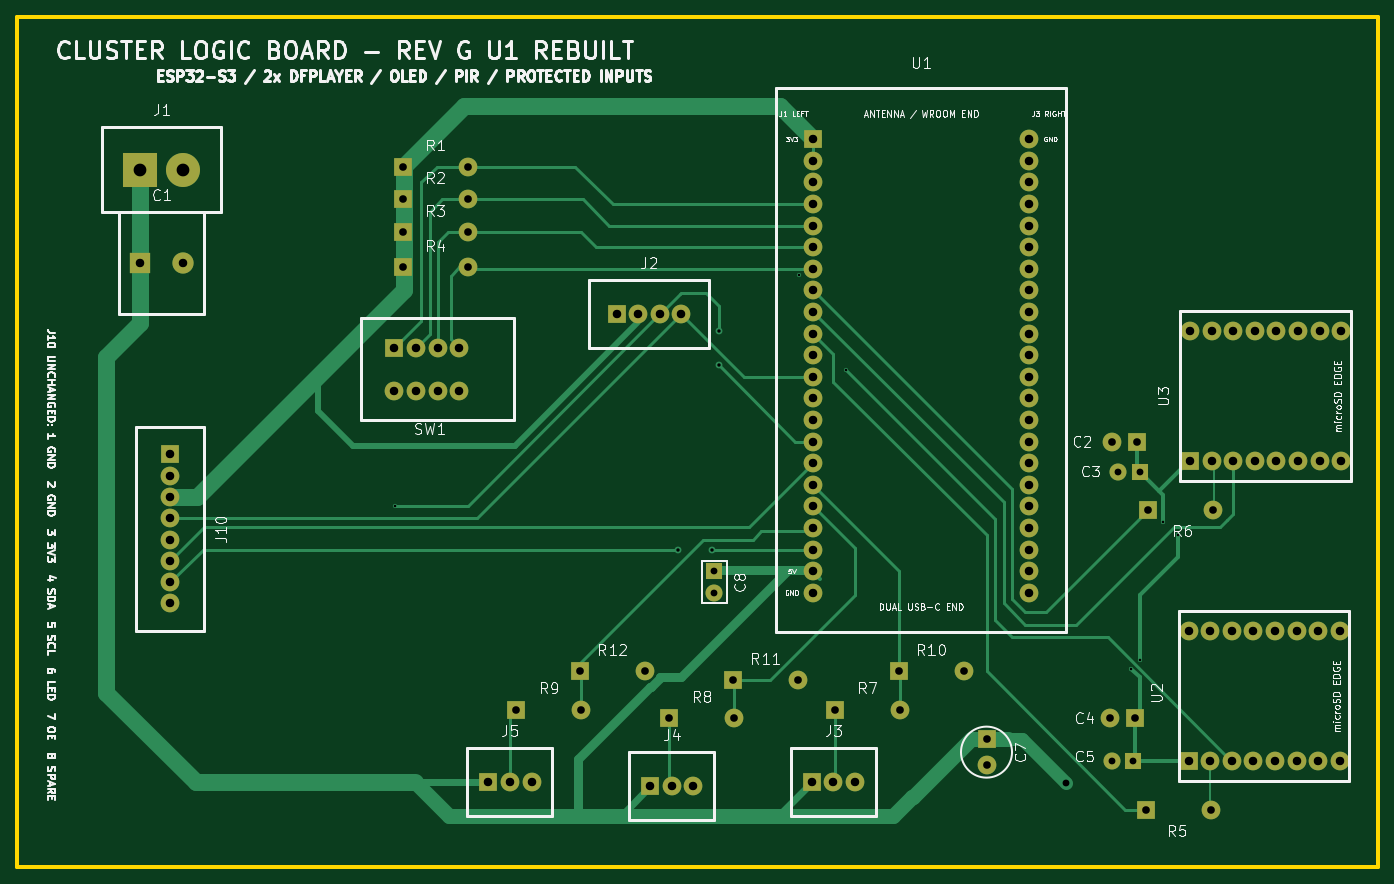
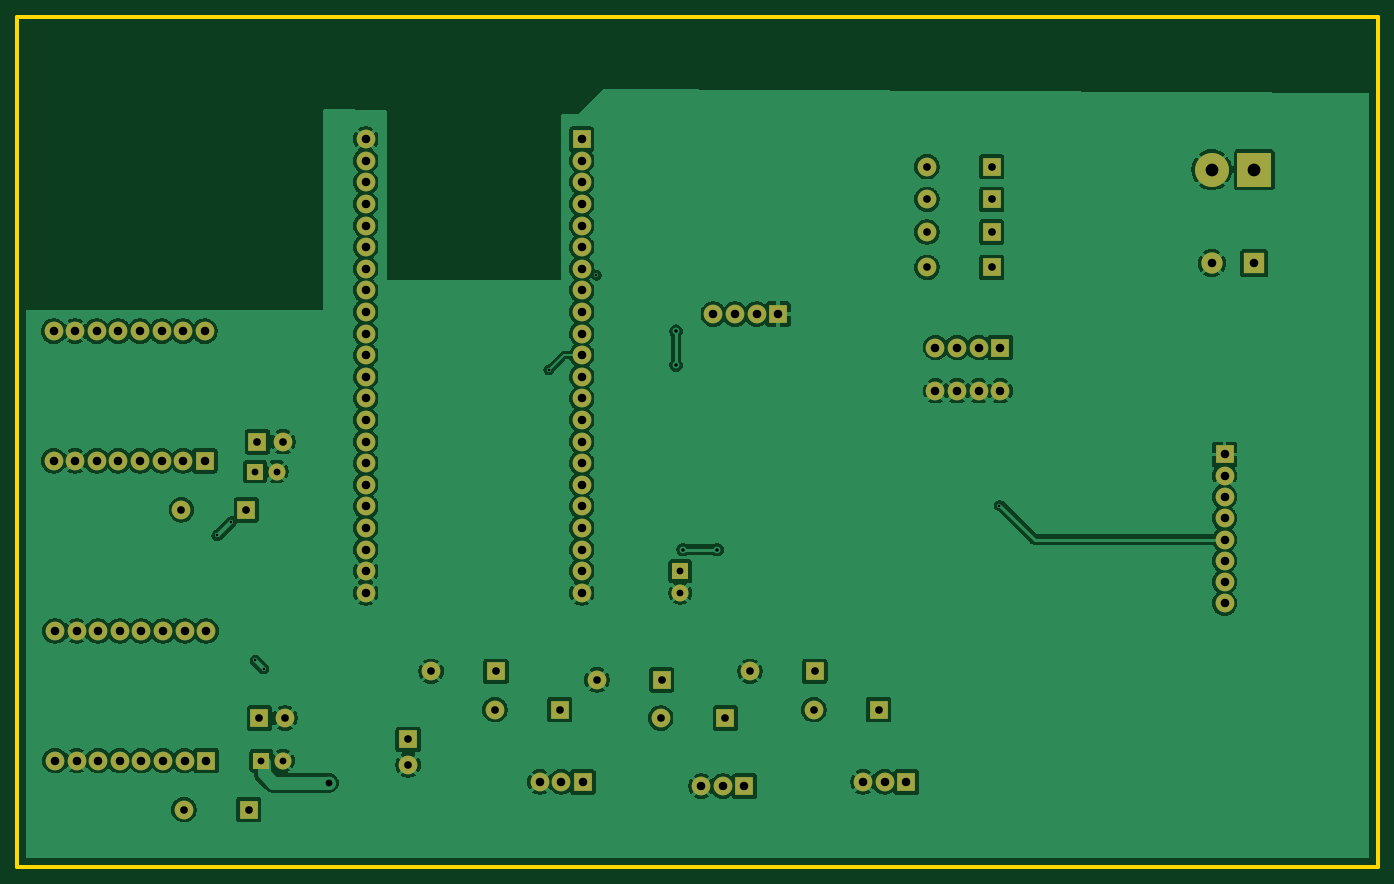
Circuit board: 9 layer files. Board 160.0 x 100.0 mm.
- bottom_copper: Cluster_Logic_Board-B_Cu.gbr (205800 bytes)
- bottom_mask: Cluster_Logic_Board-B_Mask.gbr (4986 bytes)
- outline: Cluster_Logic_Board-Edge_Cuts.gbr (573 bytes)
- top_copper: Cluster_Logic_Board-F_Cu.gbr (18026 bytes)
- top_mask: Cluster_Logic_Board-F_Mask.gbr (4986 bytes)
- drill: Cluster_Logic_Board-NPTH.drl (264 bytes)
- drill: Cluster_Logic_Board-PTH.drl (2758 bytes)
- bottom_silk: Cluster_Logic_Board-b_silkscreen.gbr (465 bytes)
- top_silk: Cluster_Logic_Board-f_silkscreen.gbr (113847 bytes)

=== bottom_copper: Cluster_Logic_Board-B_Cu.gbr (205800 bytes, source omitted) ===
=== bottom_mask: Cluster_Logic_Board-B_Mask.gbr ===
%TF.GenerationSoftware,KiCad,Pcbnew,10.0.4*%
%TF.CreationDate,2026-08-09T21:32:55-05:00*%
%TF.ProjectId,Cluster_Logic_Board,436c7573-7465-4725-9f4c-6f6769635f42,rev?*%
%TF.SameCoordinates,Original*%
%TF.FileFunction,Soldermask,Bot*%
%TF.FilePolarity,Negative*%
%FSLAX46Y46*%
G04 Gerber Fmt 4.6, Leading zero omitted, Abs format (unit mm)*
G04 Created by KiCad (PCBNEW 10.0.4) date 2026-08-09 21:32:55*
%MOMM*%
%LPD*%
G01*
G04 APERTURE LIST*
%ADD10R,2.200000X2.200000*%
%ADD11C,2.200000*%
%ADD12R,2.500000X2.500000*%
%ADD13C,2.500000*%
%ADD14R,2.000000X2.000000*%
%ADD15C,2.000000*%
%ADD16R,4.000000X4.000000*%
%ADD17C,4.000000*%
G04 APERTURE END LIST*
D10*
%TO.C,R12*%
X66190000Y-77000000D03*
D11*
X73810000Y-77000000D03*
%TD*%
%TO.C,J3*%
X98540000Y-90000000D03*
X96000000Y-90000000D03*
D10*
X93460000Y-90000000D03*
%TD*%
D11*
%TO.C,R7*%
X103810000Y-81500000D03*
D10*
X96190000Y-81500000D03*
%TD*%
D11*
%TO.C,J4*%
X79540000Y-90500000D03*
X77000000Y-90500000D03*
D10*
X74460000Y-90500000D03*
%TD*%
D11*
%TO.C,R9*%
X66310000Y-81500000D03*
D10*
X58690000Y-81500000D03*
%TD*%
D11*
%TO.C,J5*%
X60500000Y-90000000D03*
X57960000Y-90000000D03*
D10*
X55420000Y-90000000D03*
%TD*%
D11*
%TO.C,R10*%
X111310000Y-77000000D03*
D10*
X103690000Y-77000000D03*
%TD*%
D11*
%TO.C,R11*%
X91810000Y-78000000D03*
D10*
X84190000Y-78000000D03*
%TD*%
D11*
%TO.C,R8*%
X84310000Y-82500000D03*
D10*
X76690000Y-82500000D03*
%TD*%
D12*
%TO.C,C1*%
X14500000Y-29000000D03*
D13*
X19500000Y-29000000D03*
%TD*%
D10*
%TO.C,C7*%
X114000000Y-85000000D03*
D11*
X114000000Y-88000000D03*
%TD*%
D14*
%TO.C,C5*%
X131270000Y-87500000D03*
D15*
X128730000Y-87500000D03*
%TD*%
D14*
%TO.C,C3*%
X132000000Y-53500000D03*
D15*
X129460000Y-53500000D03*
%TD*%
D14*
%TO.C,C8*%
X82000000Y-65230000D03*
D15*
X82000000Y-67770000D03*
%TD*%
D10*
%TO.C,U3*%
X137920000Y-52240000D03*
D11*
X140460000Y-52240000D03*
X143000000Y-52240000D03*
X145540000Y-52240000D03*
X148080000Y-52240000D03*
X150620000Y-52240000D03*
X153160000Y-52240000D03*
X155700000Y-52240000D03*
X155700000Y-37000000D03*
X153160000Y-37000000D03*
X150620000Y-37000000D03*
X148080000Y-37000000D03*
X145540000Y-37000000D03*
X143000000Y-37000000D03*
X140460000Y-37000000D03*
X137920000Y-37000000D03*
%TD*%
D10*
%TO.C,C4*%
X131500000Y-82500000D03*
D11*
X128500000Y-82500000D03*
%TD*%
D10*
%TO.C,J2*%
X70500000Y-35000000D03*
D11*
X73040000Y-35000000D03*
X75580000Y-35000000D03*
X78120000Y-35000000D03*
%TD*%
D10*
%TO.C,R5*%
X132760000Y-93260000D03*
D11*
X140380000Y-93260000D03*
%TD*%
D10*
%TO.C,U2*%
X137760000Y-87500000D03*
D11*
X140300000Y-87500000D03*
X142840000Y-87500000D03*
X145380000Y-87500000D03*
X147920000Y-87500000D03*
X150460000Y-87500000D03*
X153000000Y-87500000D03*
X155540000Y-87500000D03*
X155540000Y-72260000D03*
X153000000Y-72260000D03*
X150460000Y-72260000D03*
X147920000Y-72260000D03*
X145380000Y-72260000D03*
X142840000Y-72260000D03*
X140300000Y-72260000D03*
X137760000Y-72260000D03*
%TD*%
D10*
%TO.C,SW1*%
X44380000Y-38920000D03*
D11*
X46920000Y-38920000D03*
X49460000Y-38920000D03*
X52000000Y-38920000D03*
X44380000Y-44000000D03*
X46920000Y-44000000D03*
X49460000Y-44000000D03*
X52000000Y-44000000D03*
%TD*%
D10*
%TO.C,C2*%
X131730000Y-50000000D03*
D11*
X128730000Y-50000000D03*
%TD*%
D10*
%TO.C,R6*%
X133040000Y-58000000D03*
D11*
X140660000Y-58000000D03*
%TD*%
D10*
%TO.C,U1*%
X93600000Y-14420000D03*
D11*
X93600000Y-16960000D03*
X93600000Y-19500000D03*
X93600000Y-22040000D03*
X93600000Y-24580000D03*
X93600000Y-27120000D03*
X93600000Y-29660000D03*
X93600000Y-32200000D03*
X93600000Y-34740000D03*
X93600000Y-37280000D03*
X93600000Y-39820000D03*
X93600000Y-42360000D03*
X93600000Y-44900000D03*
X93600000Y-47440000D03*
X93600000Y-49980000D03*
X93600000Y-52520000D03*
X93600000Y-55060000D03*
X93600000Y-57600000D03*
X93600000Y-60140000D03*
X93600000Y-62680000D03*
X93600000Y-65220000D03*
X93600000Y-67760000D03*
X119000000Y-14420000D03*
X119000000Y-16960000D03*
X119000000Y-19500000D03*
X119000000Y-22040000D03*
X119000000Y-24580000D03*
X119000000Y-27120000D03*
X119000000Y-29660000D03*
X119000000Y-32200000D03*
X119000000Y-34740000D03*
X119000000Y-37280000D03*
X119000000Y-39820000D03*
X119000000Y-42360000D03*
X119000000Y-44900000D03*
X119000000Y-47440000D03*
X119000000Y-49980000D03*
X119000000Y-52520000D03*
X119000000Y-55060000D03*
X119000000Y-57600000D03*
X119000000Y-60140000D03*
X119000000Y-62680000D03*
X119000000Y-65220000D03*
X119000000Y-67760000D03*
%TD*%
D16*
%TO.C,J1*%
X14500000Y-18000000D03*
D17*
X19500000Y-18000000D03*
%TD*%
D10*
%TO.C,R2*%
X45380000Y-21500000D03*
D11*
X53000000Y-21500000D03*
%TD*%
D10*
%TO.C,R3*%
X45380000Y-25340000D03*
D11*
X53000000Y-25340000D03*
%TD*%
D10*
%TO.C,R4*%
X45380000Y-29500000D03*
D11*
X53000000Y-29500000D03*
%TD*%
D10*
%TO.C,R1*%
X45380000Y-17660000D03*
D11*
X53000000Y-17660000D03*
%TD*%
%TO.C,J10*%
X18000000Y-69000000D03*
X18000000Y-66500000D03*
X18000000Y-64000000D03*
X18000000Y-61500000D03*
X18000000Y-59000000D03*
X18000000Y-56500000D03*
X18000000Y-54000000D03*
D10*
X18000000Y-51500000D03*
%TD*%
M02*

=== outline: Cluster_Logic_Board-Edge_Cuts.gbr ===
%TF.GenerationSoftware,KiCad,Pcbnew,10.0.4*%
%TF.CreationDate,2026-08-09T21:32:55-05:00*%
%TF.ProjectId,Cluster_Logic_Board,436c7573-7465-4725-9f4c-6f6769635f42,rev?*%
%TF.SameCoordinates,Original*%
%TF.FileFunction,Profile,NP*%
%FSLAX46Y46*%
G04 Gerber Fmt 4.6, Leading zero omitted, Abs format (unit mm)*
G04 Created by KiCad (PCBNEW 10.0.4) date 2026-08-09 21:32:55*
%MOMM*%
%LPD*%
G01*
G04 APERTURE LIST*
%TA.AperFunction,Profile*%
%ADD10C,0.500000*%
%TD*%
G04 APERTURE END LIST*
D10*
X0Y0D02*
X160000000Y0D01*
X160000000Y-100000000D01*
X0Y-100000000D01*
X0Y0D01*
M02*

=== top_copper: Cluster_Logic_Board-F_Cu.gbr (18026 bytes, source omitted) ===
=== top_mask: Cluster_Logic_Board-F_Mask.gbr ===
%TF.GenerationSoftware,KiCad,Pcbnew,10.0.4*%
%TF.CreationDate,2026-08-09T21:32:55-05:00*%
%TF.ProjectId,Cluster_Logic_Board,436c7573-7465-4725-9f4c-6f6769635f42,rev?*%
%TF.SameCoordinates,Original*%
%TF.FileFunction,Soldermask,Top*%
%TF.FilePolarity,Negative*%
%FSLAX46Y46*%
G04 Gerber Fmt 4.6, Leading zero omitted, Abs format (unit mm)*
G04 Created by KiCad (PCBNEW 10.0.4) date 2026-08-09 21:32:55*
%MOMM*%
%LPD*%
G01*
G04 APERTURE LIST*
%ADD10R,2.200000X2.200000*%
%ADD11C,2.200000*%
%ADD12R,2.500000X2.500000*%
%ADD13C,2.500000*%
%ADD14R,2.000000X2.000000*%
%ADD15C,2.000000*%
%ADD16R,4.000000X4.000000*%
%ADD17C,4.000000*%
G04 APERTURE END LIST*
D10*
%TO.C,R12*%
X66190000Y-77000000D03*
D11*
X73810000Y-77000000D03*
%TD*%
%TO.C,J3*%
X98540000Y-90000000D03*
X96000000Y-90000000D03*
D10*
X93460000Y-90000000D03*
%TD*%
D11*
%TO.C,R7*%
X103810000Y-81500000D03*
D10*
X96190000Y-81500000D03*
%TD*%
D11*
%TO.C,J4*%
X79540000Y-90500000D03*
X77000000Y-90500000D03*
D10*
X74460000Y-90500000D03*
%TD*%
D11*
%TO.C,R9*%
X66310000Y-81500000D03*
D10*
X58690000Y-81500000D03*
%TD*%
D11*
%TO.C,J5*%
X60500000Y-90000000D03*
X57960000Y-90000000D03*
D10*
X55420000Y-90000000D03*
%TD*%
D11*
%TO.C,R10*%
X111310000Y-77000000D03*
D10*
X103690000Y-77000000D03*
%TD*%
D11*
%TO.C,R11*%
X91810000Y-78000000D03*
D10*
X84190000Y-78000000D03*
%TD*%
D11*
%TO.C,R8*%
X84310000Y-82500000D03*
D10*
X76690000Y-82500000D03*
%TD*%
D12*
%TO.C,C1*%
X14500000Y-29000000D03*
D13*
X19500000Y-29000000D03*
%TD*%
D10*
%TO.C,C7*%
X114000000Y-85000000D03*
D11*
X114000000Y-88000000D03*
%TD*%
D14*
%TO.C,C5*%
X131270000Y-87500000D03*
D15*
X128730000Y-87500000D03*
%TD*%
D14*
%TO.C,C3*%
X132000000Y-53500000D03*
D15*
X129460000Y-53500000D03*
%TD*%
D14*
%TO.C,C8*%
X82000000Y-65230000D03*
D15*
X82000000Y-67770000D03*
%TD*%
D10*
%TO.C,U3*%
X137920000Y-52240000D03*
D11*
X140460000Y-52240000D03*
X143000000Y-52240000D03*
X145540000Y-52240000D03*
X148080000Y-52240000D03*
X150620000Y-52240000D03*
X153160000Y-52240000D03*
X155700000Y-52240000D03*
X155700000Y-37000000D03*
X153160000Y-37000000D03*
X150620000Y-37000000D03*
X148080000Y-37000000D03*
X145540000Y-37000000D03*
X143000000Y-37000000D03*
X140460000Y-37000000D03*
X137920000Y-37000000D03*
%TD*%
D10*
%TO.C,C4*%
X131500000Y-82500000D03*
D11*
X128500000Y-82500000D03*
%TD*%
D10*
%TO.C,J2*%
X70500000Y-35000000D03*
D11*
X73040000Y-35000000D03*
X75580000Y-35000000D03*
X78120000Y-35000000D03*
%TD*%
D10*
%TO.C,R5*%
X132760000Y-93260000D03*
D11*
X140380000Y-93260000D03*
%TD*%
D10*
%TO.C,U2*%
X137760000Y-87500000D03*
D11*
X140300000Y-87500000D03*
X142840000Y-87500000D03*
X145380000Y-87500000D03*
X147920000Y-87500000D03*
X150460000Y-87500000D03*
X153000000Y-87500000D03*
X155540000Y-87500000D03*
X155540000Y-72260000D03*
X153000000Y-72260000D03*
X150460000Y-72260000D03*
X147920000Y-72260000D03*
X145380000Y-72260000D03*
X142840000Y-72260000D03*
X140300000Y-72260000D03*
X137760000Y-72260000D03*
%TD*%
D10*
%TO.C,SW1*%
X44380000Y-38920000D03*
D11*
X46920000Y-38920000D03*
X49460000Y-38920000D03*
X52000000Y-38920000D03*
X44380000Y-44000000D03*
X46920000Y-44000000D03*
X49460000Y-44000000D03*
X52000000Y-44000000D03*
%TD*%
D10*
%TO.C,C2*%
X131730000Y-50000000D03*
D11*
X128730000Y-50000000D03*
%TD*%
D10*
%TO.C,R6*%
X133040000Y-58000000D03*
D11*
X140660000Y-58000000D03*
%TD*%
D10*
%TO.C,U1*%
X93600000Y-14420000D03*
D11*
X93600000Y-16960000D03*
X93600000Y-19500000D03*
X93600000Y-22040000D03*
X93600000Y-24580000D03*
X93600000Y-27120000D03*
X93600000Y-29660000D03*
X93600000Y-32200000D03*
X93600000Y-34740000D03*
X93600000Y-37280000D03*
X93600000Y-39820000D03*
X93600000Y-42360000D03*
X93600000Y-44900000D03*
X93600000Y-47440000D03*
X93600000Y-49980000D03*
X93600000Y-52520000D03*
X93600000Y-55060000D03*
X93600000Y-57600000D03*
X93600000Y-60140000D03*
X93600000Y-62680000D03*
X93600000Y-65220000D03*
X93600000Y-67760000D03*
X119000000Y-14420000D03*
X119000000Y-16960000D03*
X119000000Y-19500000D03*
X119000000Y-22040000D03*
X119000000Y-24580000D03*
X119000000Y-27120000D03*
X119000000Y-29660000D03*
X119000000Y-32200000D03*
X119000000Y-34740000D03*
X119000000Y-37280000D03*
X119000000Y-39820000D03*
X119000000Y-42360000D03*
X119000000Y-44900000D03*
X119000000Y-47440000D03*
X119000000Y-49980000D03*
X119000000Y-52520000D03*
X119000000Y-55060000D03*
X119000000Y-57600000D03*
X119000000Y-60140000D03*
X119000000Y-62680000D03*
X119000000Y-65220000D03*
X119000000Y-67760000D03*
%TD*%
D16*
%TO.C,J1*%
X14500000Y-18000000D03*
D17*
X19500000Y-18000000D03*
%TD*%
D10*
%TO.C,R2*%
X45380000Y-21500000D03*
D11*
X53000000Y-21500000D03*
%TD*%
D10*
%TO.C,R3*%
X45380000Y-25340000D03*
D11*
X53000000Y-25340000D03*
%TD*%
D10*
%TO.C,R4*%
X45380000Y-29500000D03*
D11*
X53000000Y-29500000D03*
%TD*%
D10*
%TO.C,R1*%
X45380000Y-17660000D03*
D11*
X53000000Y-17660000D03*
%TD*%
%TO.C,J10*%
X18000000Y-69000000D03*
X18000000Y-66500000D03*
X18000000Y-64000000D03*
X18000000Y-61500000D03*
X18000000Y-59000000D03*
X18000000Y-56500000D03*
X18000000Y-54000000D03*
D10*
X18000000Y-51500000D03*
%TD*%
M02*

=== drill: Cluster_Logic_Board-NPTH.drl ===
M48
; DRILL file KiCad 10.0.4 date 2026-08-09T21:33:01
; FORMAT={-:-/ absolute / metric / decimal}
; #@! TF.CreationDate,2026-08-09T21:33:01-05:00
; #@! TF.GenerationSoftware,Kicad,Pcbnew,10.0.4
; #@! TF.FileFunction,NonPlated,1,2,NPTH
FMAT,2
METRIC
%
G90
G05
M30

=== drill: Cluster_Logic_Board-PTH.drl ===
M48
; DRILL file KiCad 10.0.4 date 2026-08-09T21:33:01
; FORMAT={-:-/ absolute / metric / decimal}
; #@! TF.CreationDate,2026-08-09T21:33:01-05:00
; #@! TF.GenerationSoftware,Kicad,Pcbnew,10.0.4
; #@! TF.FileFunction,Plated,1,2,PTH
FMAT,2
METRIC
; #@! TA.AperFunction,Plated,PTH,ViaDrill
T1C0.300
; #@! TA.AperFunction,Plated,PTH,ViaDrill
T2C0.400
; #@! TA.AperFunction,Plated,PTH,ViaDrill
T3C0.800
; #@! TA.AperFunction,Plated,PTH,ComponentDrill
T4C0.800
; #@! TA.AperFunction,Plated,PTH,ComponentDrill
T5C0.900
; #@! TA.AperFunction,Plated,PTH,ComponentDrill
T6C1.000
; #@! TA.AperFunction,Plated,PTH,ComponentDrill
T7C1.500
%
G90
G05
T1
X44.5Y-57.5
X91.9Y-30.4
X97.45Y-41.55
X131.0Y-76.7
X132.0Y-75.7
X134.8Y-59.4
X136.5Y-61.0
T2
X77.68Y-62.68
X81.68Y-62.68
X82.5Y-37.0
X82.5Y-41.0
T3
X123.311Y-90.1
T4
X82.0Y-65.23
X82.0Y-67.77
X128.73Y-87.5
X129.46Y-53.5
X131.27Y-87.5
X132.0Y-53.5
T5
X45.38Y-17.66
X45.38Y-21.5
X45.38Y-25.34
X45.38Y-29.5
X53.0Y-17.66
X53.0Y-21.5
X53.0Y-25.34
X53.0Y-29.5
X58.69Y-81.5
X66.19Y-77.0
X66.31Y-81.5
X73.81Y-77.0
X76.69Y-82.5
X84.19Y-78.0
X84.31Y-82.5
X91.81Y-78.0
X96.19Y-81.5
X103.69Y-77.0
X103.81Y-81.5
X111.31Y-77.0
X114.0Y-85.0
X114.0Y-88.0
X128.5Y-82.5
X128.73Y-50.0
X131.5Y-82.5
X131.73Y-50.0
X132.76Y-93.26
X133.04Y-58.0
X140.38Y-93.26
X140.66Y-58.0
T6
X14.5Y-29.0
X18.0Y-51.5
X18.0Y-54.0
X18.0Y-56.5
X18.0Y-59.0
X18.0Y-61.5
X18.0Y-64.0
X18.0Y-66.5
X18.0Y-69.0
X19.5Y-29.0
X44.38Y-38.92
X44.38Y-44.0
X46.92Y-38.92
X46.92Y-44.0
X49.46Y-38.92
X49.46Y-44.0
X52.0Y-38.92
X52.0Y-44.0
X55.42Y-90.0
X57.96Y-90.0
X60.5Y-90.0
X70.5Y-35.0
X73.04Y-35.0
X74.46Y-90.5
X75.58Y-35.0
X77.0Y-90.5
X78.12Y-35.0
X79.54Y-90.5
X93.46Y-90.0
X93.6Y-14.42
X93.6Y-16.96
X93.6Y-19.5
X93.6Y-22.04
X93.6Y-24.58
X93.6Y-27.12
X93.6Y-29.66
X93.6Y-32.2
X93.6Y-34.74
X93.6Y-37.28
X93.6Y-39.82
X93.6Y-42.36
X93.6Y-44.9
X93.6Y-47.44
X93.6Y-49.98
X93.6Y-52.52
X93.6Y-55.06
X93.6Y-57.6
X93.6Y-60.14
X93.6Y-62.68
X93.6Y-65.22
X93.6Y-67.76
X96.0Y-90.0
X98.54Y-90.0
X119.0Y-14.42
X119.0Y-16.96
X119.0Y-19.5
X119.0Y-22.04
X119.0Y-24.58
X119.0Y-27.12
X119.0Y-29.66
X119.0Y-32.2
X119.0Y-34.74
X119.0Y-37.28
X119.0Y-39.82
X119.0Y-42.36
X119.0Y-44.9
X119.0Y-47.44
X119.0Y-49.98
X119.0Y-52.52
X119.0Y-55.06
X119.0Y-57.6
X119.0Y-60.14
X119.0Y-62.68
X119.0Y-65.22
X119.0Y-67.76
X137.76Y-72.26
X137.76Y-87.5
X137.92Y-37.0
X137.92Y-52.24
X140.3Y-72.26
X140.3Y-87.5
X140.46Y-37.0
X140.46Y-52.24
X142.84Y-72.26
X142.84Y-87.5
X143.0Y-37.0
X143.0Y-52.24
X145.38Y-72.26
X145.38Y-87.5
X145.54Y-37.0
X145.54Y-52.24
X147.92Y-72.26
X147.92Y-87.5
X148.08Y-37.0
X148.08Y-52.24
X150.46Y-72.26
X150.46Y-87.5
X150.62Y-37.0
X150.62Y-52.24
X153.0Y-72.26
X153.0Y-87.5
X153.16Y-37.0
X153.16Y-52.24
X155.54Y-72.26
X155.54Y-87.5
X155.7Y-37.0
X155.7Y-52.24
T7
X14.5Y-18.0
X19.5Y-18.0
M30

=== bottom_silk: Cluster_Logic_Board-b_silkscreen.gbr ===
%TF.GenerationSoftware,KiCad,Pcbnew,10.0.4*%
%TF.CreationDate,2026-08-09T21:32:55-05:00*%
%TF.ProjectId,Cluster_Logic_Board,436c7573-7465-4725-9f4c-6f6769635f42,rev?*%
%TF.SameCoordinates,Original*%
%TF.FileFunction,Legend,Bot*%
%TF.FilePolarity,Positive*%
%FSLAX46Y46*%
G04 Gerber Fmt 4.6, Leading zero omitted, Abs format (unit mm)*
G04 Created by KiCad (PCBNEW 10.0.4) date 2026-08-09 21:32:55*
%MOMM*%
%LPD*%
G01*
G04 APERTURE LIST*
G04 APERTURE END LIST*
M02*

=== top_silk: Cluster_Logic_Board-f_silkscreen.gbr (113847 bytes, source omitted) ===
